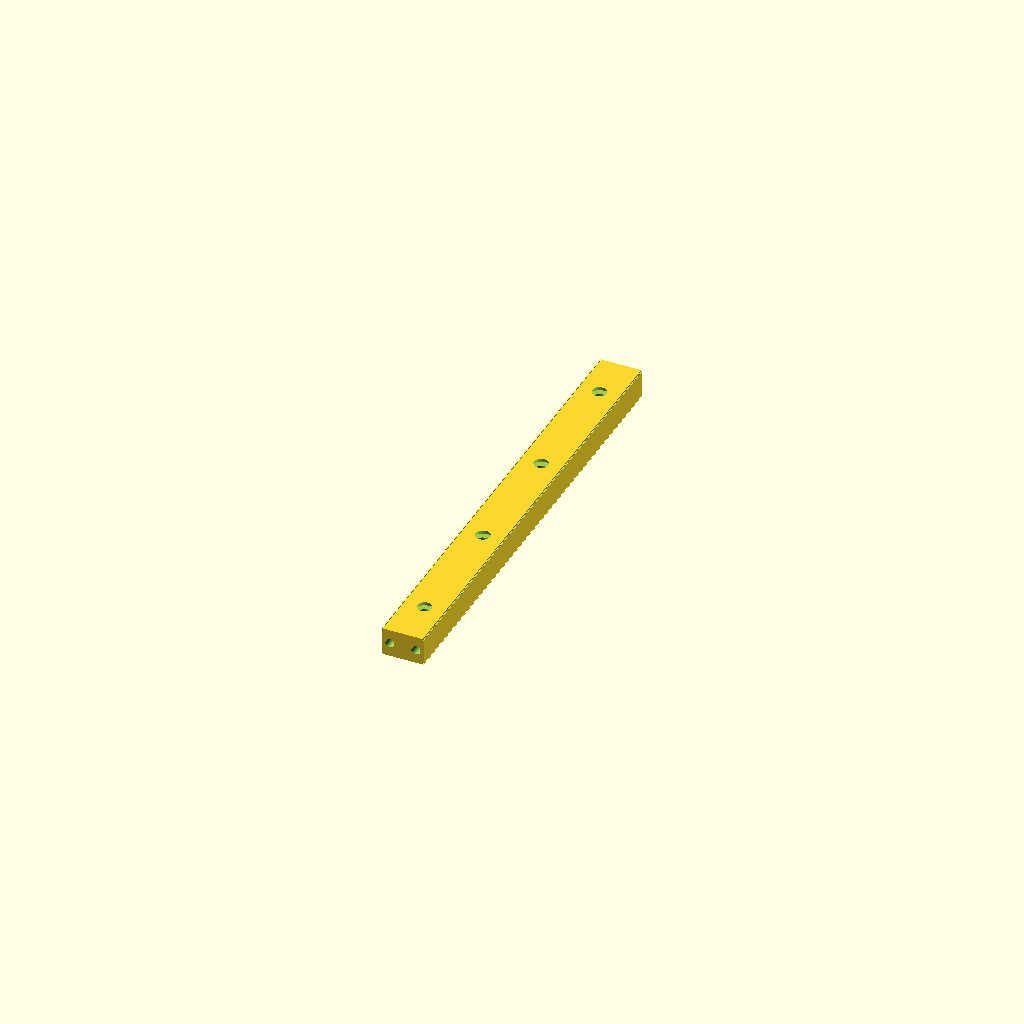
Cell 1: rendered with the file's own defaults.
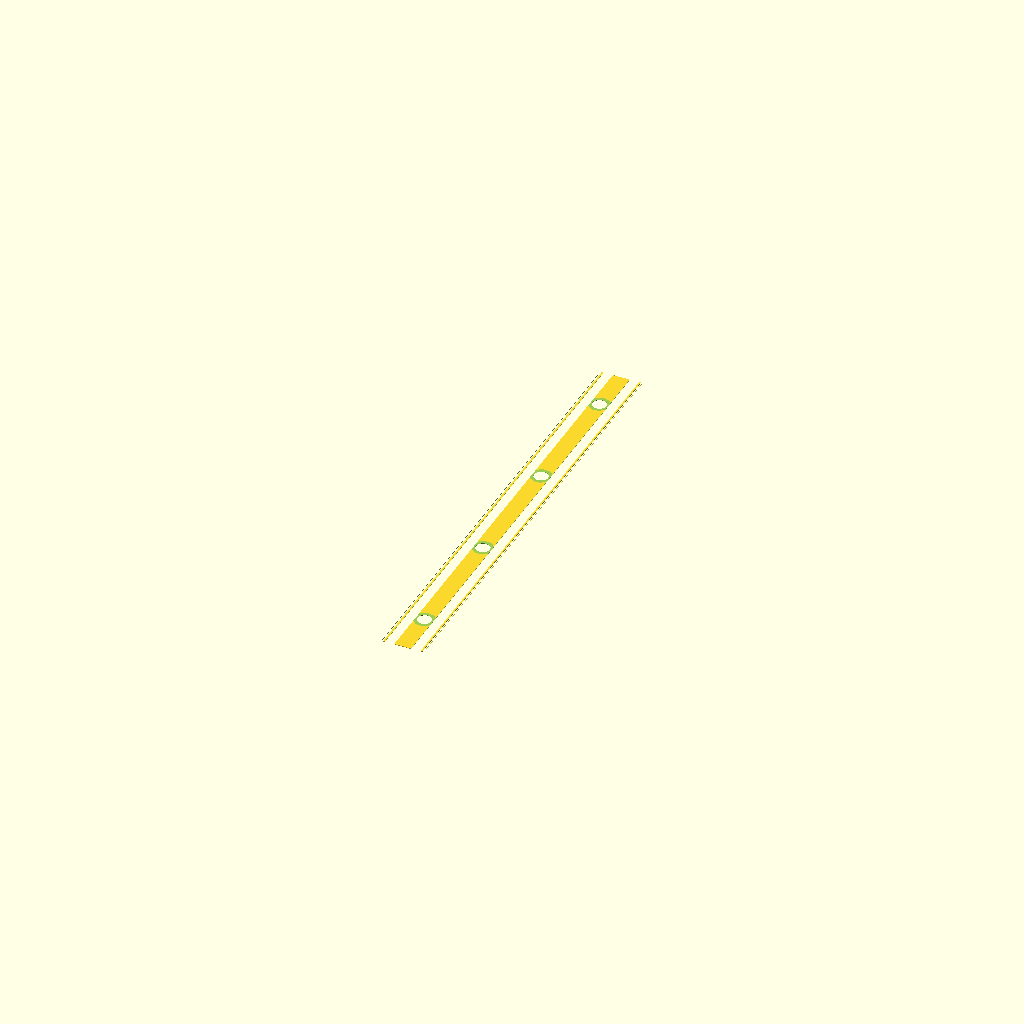
Cell 2: the same model with rail_height_mm = 0.1.
One fixed orthographic camera (rotation 55°, 0°, 25°; colour scheme Cornfield) for every cell.
The OpenSCAD source (results/craft/scad/rail__MGN9.scad):
// Miniature linear guide rail (MGN9-style approximation)
// Target overall size: 9.0mm wide (X) x 6.0mm tall (Z) x 100mm long (Y)

// ---------- Parameters ----------
rail_width_mm  = 9.0;    //[4.5:18.0:0.1]
rail_height_mm = 6.0;    //[3.0:12.0:0.1]
rail_length_mm = 100.0;  //[50.0:200.0:1]

mounting_hole_diameter_mm = 3.0; //[1.5:6.0:0.1]
mounting_hole_count = 4;         //[2:10:1]
mounting_hole_end_offset_mm = 10.0; //[5.0:20.0:0.5]

// Countersink (simple conical)
countersink_top_diameter_mm = 5.6; //[4.0:7.0:0.1]
countersink_depth_mm = 1.6;        //[0.8:2.5:0.1]

// Raceway/groove approximation (two side grooves)
groove_radius_mm = 1.0;     //[0.5:1.5:0.05]
groove_depth_mm  = 0.7;     //[0.3:1.2:0.05]
groove_z_mm = 0.0;          // centered vertically

// Edge chamfer approximation (small bevels)
chamfer_mm = 0.35; //[0.0:1.0:0.05]

// Robust boolean overlap
eps = 0.02;

// ---------- Derived ----------
mounting_hole_spacing_mm =
    (mounting_hole_count > 1)
    ? (rail_length_mm - 2*mounting_hole_end_offset_mm) / (mounting_hole_count - 1)
    : 0;

// Keep features valid for small parameter changes
cs_depth = min(countersink_depth_mm, rail_height_mm/2 - eps);
cs_top_r = countersink_top_diameter_mm/2;
hole_r   = mounting_hole_diameter_mm/2;

// Groove placement: keep within side walls
groove_center_x = rail_width_mm/2 - groove_depth_mm - groove_radius_mm;
groove_center_x_safe = max(groove_radius_mm + eps, groove_center_x);

// ---------- Modules ----------
module rail_blank() {
    // Base solid: exact overall dimensions
    cube([rail_width_mm, rail_length_mm, rail_height_mm], center=true);
}

module mounting_holes_and_countersinks() {
    for (i = [0:mounting_hole_count-1]) {
        y = -rail_length_mm/2 + mounting_hole_end_offset_mm + i*mounting_hole_spacing_mm;

        // Through hole (along Z)
        translate([0, y, 0])
            cylinder(h=rail_height_mm + 2*(eps+1), r=hole_r, center=true, $fn=48);

        // Top countersink (conical frustum)
        // Positioned so its top is flush with rail top surface
        translate([0, y, rail_height_mm/2 - cs_depth/2 + eps])
            cylinder(h=cs_depth + 2*eps, r1=cs_top_r, r2=hole_r, center=true, $fn=64);
    }
}

module side_raceway_grooves() {
    // Two long grooves along Y, approximated by subtracting cylinders oriented along Y.
    // They cut into the sides by groove_depth_mm.
    for (sx = [-1, 1]) {
        translate([sx*groove_center_x_safe, 0, groove_z_mm])
            rotate([90, 0, 0])  // make cylinder axis along Y
                cylinder(h=rail_length_mm + 2*(eps+1), r=groove_radius_mm, center=true, $fn=64);
    }
}

module edge_chamfers() {
    // Subtract small wedges along the four long edges to suggest chamfering.
    // Implemented as rotated long rectangular prisms that intersect the edges.
    if (chamfer_mm > 0) {
        // Top edges
        translate([ rail_width_mm/2 - chamfer_mm/2, 0,  rail_height_mm/2 - chamfer_mm/2])
            rotate([0, 45, 0])
                cube([chamfer_mm, rail_length_mm + 2*(eps+1), chamfer_mm], center=true);

        translate([-rail_width_mm/2 + chamfer_mm/2, 0,  rail_height_mm/2 - chamfer_mm/2])
            rotate([0,-45, 0])
                cube([chamfer_mm, rail_length_mm + 2*(eps+1), chamfer_mm], center=true);

        // Bottom edges
        translate([ rail_width_mm/2 - chamfer_mm/2, 0, -rail_height_mm/2 + chamfer_mm/2])
            rotate([0,-45, 0])
                cube([chamfer_mm, rail_length_mm + 2*(eps+1), chamfer_mm], center=true);

        translate([-rail_width_mm/2 + chamfer_mm/2, 0, -rail_height_mm/2 + chamfer_mm/2])
            rotate([0, 45, 0])
                cube([chamfer_mm, rail_length_mm + 2*(eps+1), chamfer_mm], center=true);
    }
}

module rail() {
    // ONE connected solid: base minus connected cut features
    difference() {
        rail_blank();
        mounting_holes_and_countersinks();
        side_raceway_grooves();
        edge_chamfers();
    }
}

// ---------- Build ----------
rail();
Parameter table extracted from the source (name, type, default, range or options):
rail_width_mm: number, default 9, range 0.1 to 4.5, step 18
rail_height_mm: number, default 6, range 0.1 to 3, step 12
rail_length_mm: number, default 100, range 1 to 50, step 200
mounting_hole_diameter_mm: number, default 3, range 0.1 to 1.5, step 6
mounting_hole_count: number, default 4, range 1 to 2, step 10
mounting_hole_end_offset_mm: number, default 10, range 0.5 to 5, step 20
countersink_top_diameter_mm: number, default 5.6, range 0.1 to 4, step 7
countersink_depth_mm: number, default 1.6, range 0.1 to 0.8, step 2.5
groove_radius_mm: number, default 1, range 0.05 to 0.5, step 1.5
groove_depth_mm: number, default 0.7, range 0.05 to 0.3, step 1.2
groove_z_mm: number, default 0
chamfer_mm: number, default 0.35, range 0 to 0.05, step 1
eps: number, default 0.02
